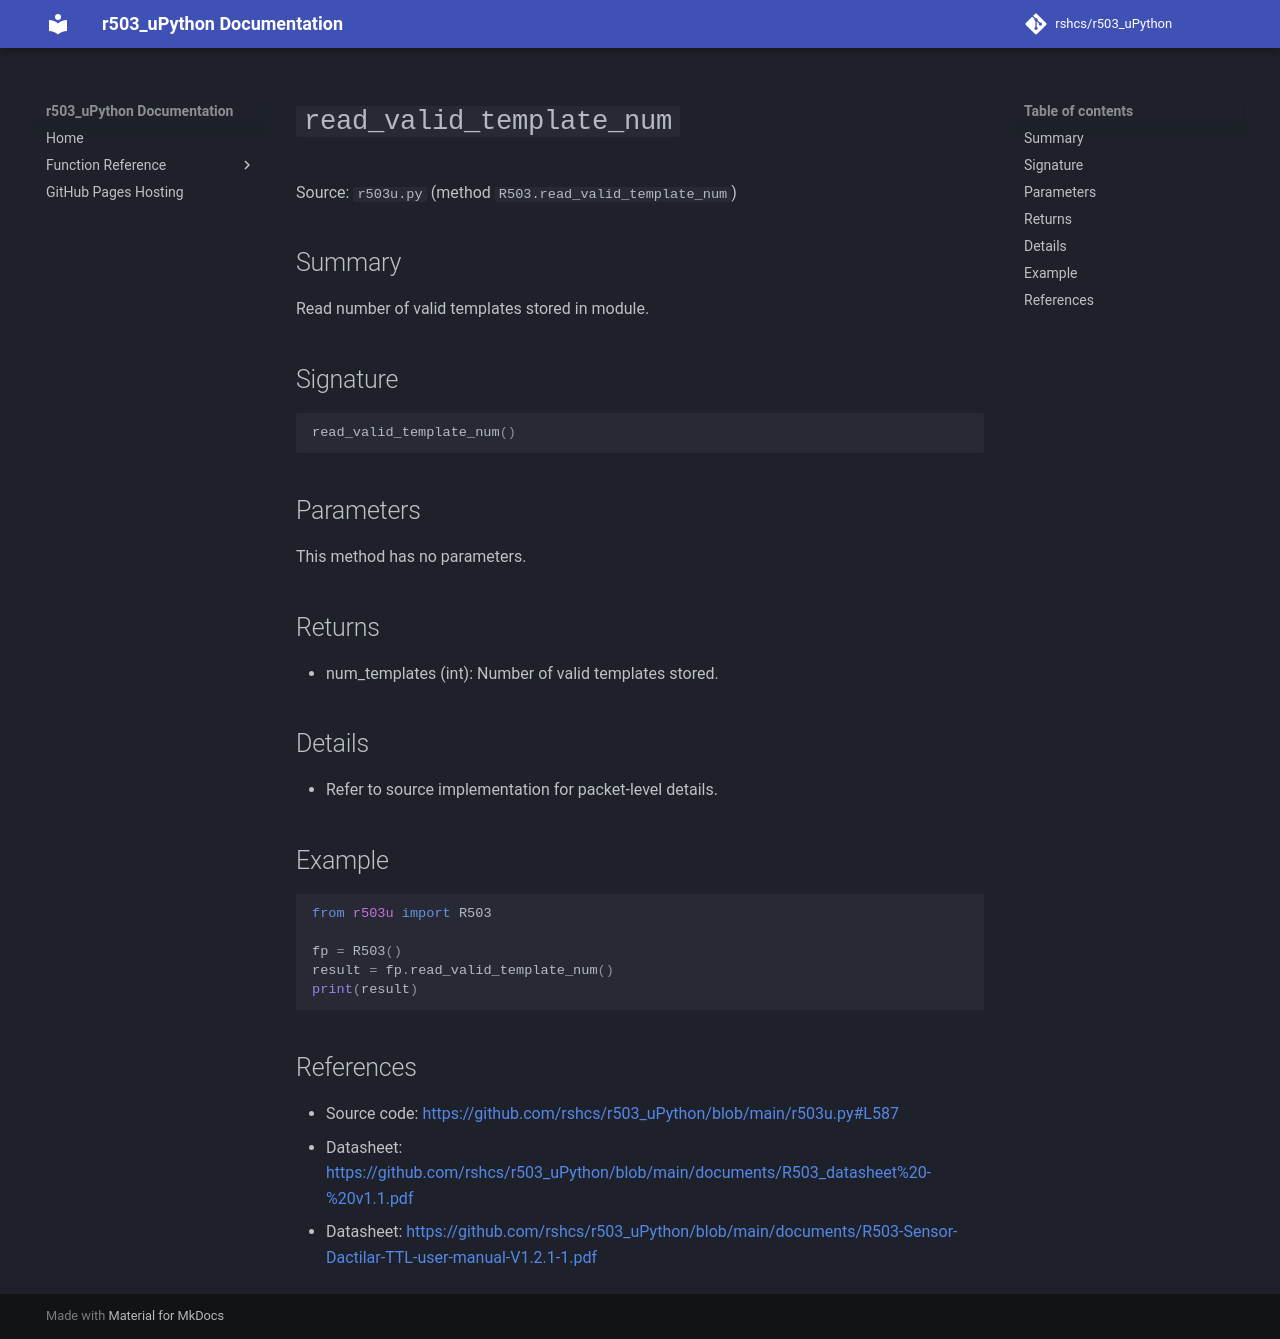

repository: rshcs/r503_uPython · page: functions/read_valid_template_num/index.html · generator: mkdocs

# `read_valid_template_num`

Source: `r503u.py` (method `R503.read_valid_template_num`)

## Summary

Read number of valid templates stored in module.

## Signature

```py
read_valid_template_num()
```

## Parameters

This method has no parameters.

## Returns

- num_templates (int): Number of valid templates stored.

## Details

- Refer to source implementation for packet-level details.

## Example

```py
from r503u import R503

fp = R503()
result = fp.read_valid_template_num()
print(result)
```

## References

- Source code: [https://github.com/rshcs/r503_uPython/blob/main/r503u.py#L587](https://github.com/rshcs/r503_uPython/blob/main/r503u.py#L587)
- Datasheet: [https://github.com/rshcs/r503_uPython/blob/main/documents/R503_datasheet%20-%20v1.1.pdf](https://github.com/rshcs/r503_uPython/blob/main/documents/R503_datasheet%20-%20v1.1.pdf)
- Datasheet: [https://github.com/rshcs/r503_uPython/blob/main/documents/R503-Sensor-Dactilar-TTL-user-manual-V1.2.1-1.pdf](https://github.com/rshcs/r503_uPython/blob/main/documents/R503-Sensor-Dactilar-TTL-user-manual-V1.2.1-1.pdf)
